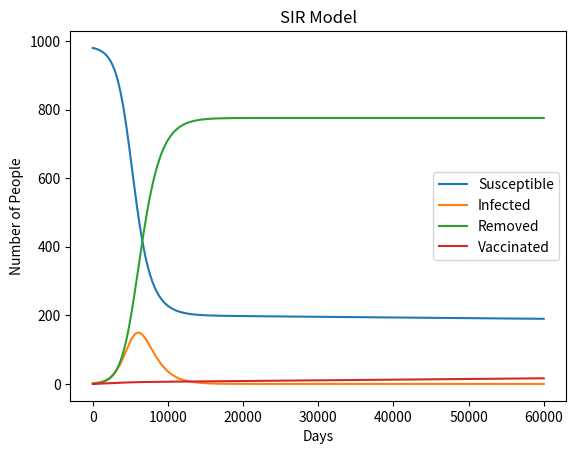

This figure's Python source:
import numpy as np
from matplotlib import pyplot as plt


def determ_sir(beta: float, gamma: float, S0: int, I0: int, R0: int, time: int, dt: float, x_label: str):
    def f(beta: float, gamma: float, S: float, I: float, R: float, n: int. title):
        x = beta * I * S / n
        y = gamma * I
        return -x, x - y

    k = int(time / dt)
    n = S0 + I0 + R0
    S, I, R, t = np.zeros(k + 1), np.zeros(k + 1), np.zeros(k + 1), np.zeros(k + 1)
    S[0], I[0], R[0], t[0] = S0, I0, R0, 0
    for i in range(1, k + 1):
        change = f(beta=beta, gamma=gamma, S=S[i - 1], I=I[i - 1], R=R[i-1], n=n)
        S[i] = S[i - 1] + dt * change[0]
        I[i] = I[i - 1] + dt * change[1]
        R[i] = R[i - 1] + dt * change[2]
        t[i] = i
    plt.plot(t, S, label="Susceptible")
    plt.plot(t, I, label="Infected")
    plt.plot(t, R, label="Removed")
    plt.xlabel(x_label)
    plt.ylabel("Number of People")
    plt.legend()
    plt.show()


def determ_SIRV(beta: float, gamma: float, vrate: float, S0: int, I0: int, R0: int, V0: int, time: int, dt: float,
                x_label: str, title="SIR Model", fname="SIRDeterministicModel.png"):
    k = int(time / dt)
    S, I, R, V, t = np.zeros(k + 1), np.zeros(k + 1), np.zeros(k + 1), np.zeros(k + 1), np.zeros(k + 1)
    S[0], I[0], R[0], V[0], t[0] = S0, I0, R0, V0, 0
    n = S0 + I0 + R0

    def f(beta: float, gamma: float, vrate: float, S: float, I: float, n: int):
        x = beta * S * I / n
        y = gamma * I
        z = vrate * S / n
        print(z)
        return -x - z, x - y, y, z

    for i in range(1, k + 1):
        rate = f(beta=beta, gamma=gamma, vrate=vrate, S=S[i - 1], I=I[i - 1], n=n) 
        S[i] = S[i-1] + dt * rate[0]
        I[i] = I[i-1] + dt * rate[1]
        R[i] = R[i-1] + dt * rate[2]
        V[i] = V[i-1] + dt * rate[3]
        t[i] = i
    plt.plot(t, S,label="Susceptible")
    plt.plot(t, I, label="Infected")
    plt.plot(t, R, label="Removed")
    plt.plot(t, V, label="Vaccinated")
    plt.xlabel(x_label)
    plt.ylabel("Number of People")
    plt.title(title)
    plt.legend()
    plt.show()
    plt.savefig(fname)

def sis(beta: float, gamma:float, S0: float, I0: float, time: int, dt: float):
    pass

beta1 = 1/50
gamma1 = 1/100
vrate1 = 1/100
S0 = 980
I0 = 2
R0 = 0
V0 = 0
time = 6000
dt = .1
xlabel = "Days"

#determ_sir(beta=beta1, gamma=gamma1, S0=S0, I0=I0, R0=R0, time=time, dt=dt, x_label=xlabel)
determ_SIRV(beta=beta1, gamma=gamma1, vrate=vrate1, S0=S0, I0=I0, R0=R0, V0=V0, time=time, dt=dt, x_label=xlabel)
